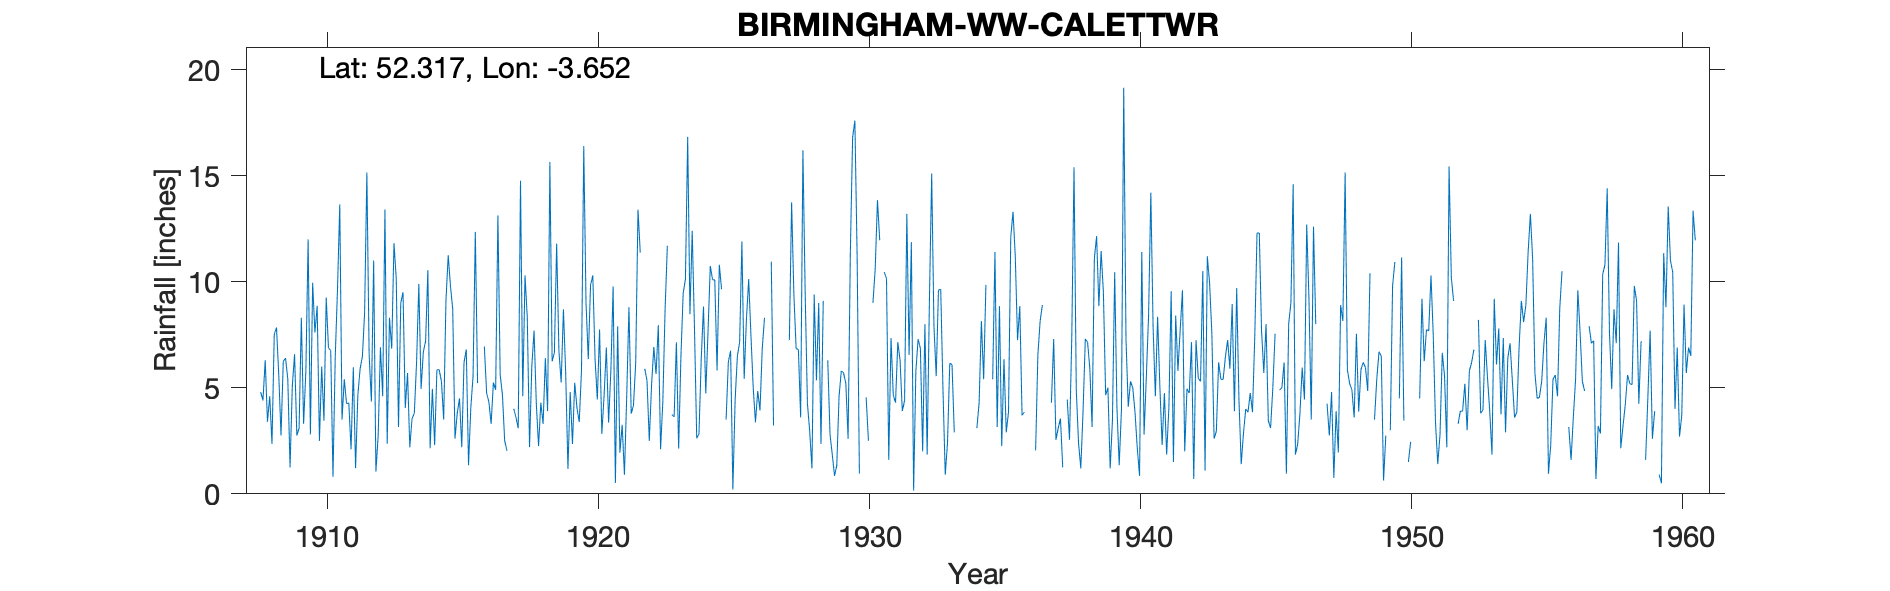

The table this chart was drawn from, first rows:
BIRMINGHAM WW (CALETTWR), , , , , , , , , , , , , , , , , , , , , , , 
Grid ref, SN875701, Long, -3.652, Lat, 52.32, Elevation, 1490, ft., , , , , , , , , , , , , , , 
Station no, 4241, , , , , , , , , , , , , , , , , , , , , , 
, 1900, 1901, 1902, 1903, 1904, 1905, 1906, 1907, 1908, 1909, 1910, 1911, 1912, 1913, 1914, 1915, 1916, 1917, 1918, 1919, 1920, 1921, 1922
January, , , , , , , , , 4.8, 5.4, 7.6, 3.5, 6.55, 10.15, 6.7, 9.8, 5.22, 2.5, 6, 6.75, 9, 9.78, 11.37
February, , , , , , , , , 4.4, 1.25, 8.86, 5.4, 4.35, 3.15, 7.2, 8.7, , 2.04, 7.7, 5.25, 6.35, 0.51, 
March, , , , , , , , , 6.3, 5.1, 2.5, 4.26, 11, 9, 10.55, 2.6, , , 4.24, 8.7, 9.84, 7.9, 5.9
April, , , , , , , , , 3.4, 6.58, 6, 4.28, 1.05, 9.5, 2.15, 3.8, 6.95, , 2.25, 5.7, 10.3, 1.94, 5.33
May, , , , , , , , , 4.6, 2.75, 3.45, 2.1, 2.75, 4.05, 4.95, 4.5, 4.75, 4.01, 4.3, 1.18, 6.35, 3.25, 2.5
June, , , , , , , , , 2.35, 3.1, 9.25, 5.96, 6.91, 5.7, 2.3, 2.2, 4.34, 3.6, 3.3, 4.8, 4.45, 0.9, 5.1
July, , , , , , , , , 7.5, 8.3, 6.89, 1.21, 4.6, 2.2, 5.85, 6.2, 3.3, 3.09, 6.4, 2.35, 7.75, 4.55, 6.92
August, , , , , , , , , 7.85, 3.3, 6.75, 4.64, 13.4, 3.55, 5.85, 6.8, 5.25, 14.76, 3.9, 5.24, 2.83, 8.8, 5.65
September, , , , , , , , , 5.6, 5.8, 0.8, 5.9, 2.36, 3.8, 5.3, 1.35, 4.9, 4.6, 15.65, 4.05, 4.64, 3.78, 7.95
October, , , , , , , , , 2.75, 12, 6.45, 6.45, 8.3, 6.2, 3.5, 4.05, 13.13, 10.3, 6.25, 3.38, 6.9, 4.17, 2.1
November, , , , , , , , , 6.25, 2.8, 9.66, 8.55, 6.84, 9.9, 9.1, 5.55, 5.62, 8.3, 6.65, 5.84, 3.36, 6.2, 4.36
December, , , , , , , , , 6.4, 9.95, 13.65, 15.15, 11.82, 4.95, 11.25, 12.35, 4.67, 2.2, 11.8, 16.4, 5.82, 13.4, 8.7
Total, , , , , , , , , 62.2, 66.33, 81.86, 67.4, 79.93, 72.15, 74.7, 67.9, , , 78.44, 69.64, 77.59, 65.18, 
NOTES, , , , , , , , , , , , , , , , , , , , , , , 
NGR is from 1950s record, the location i…, , , , , , , , , , , , , , , , , , , , , , , 
The gaps in the records are for brackete…, , , , , , , , , , , , , , , , , , , , , , , 
1921 total is bracketed but none of the …, , , , , , , , , , , , , , , , , , , , , , , 
